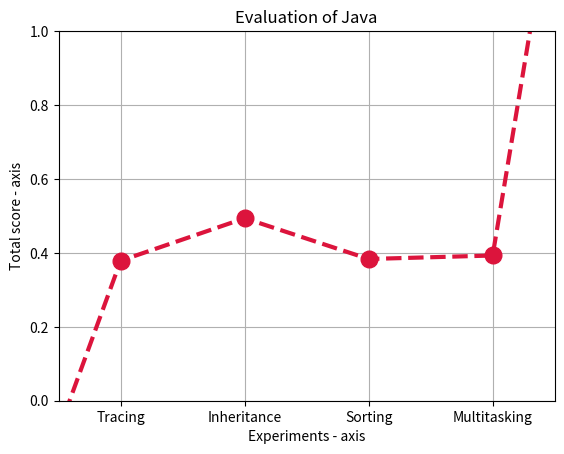

This chart was generated by the following Python code:
import math

import matplotlib.pyplot as plt

# tracing = sum([-3, 0.19, 34, -1])
# inheritance = sum([-3, 0.25, 81, -2])
# sort = sum([-3, 0.24, 36, -2])
# multi = sum([-3, 0.31, 40, -2])

tracing = (1/(1+ math.exp(-0.01*(34-83.5))))
inheritance = (1/(1+ math.exp(-0.01*(81-83.5))))
sort = (1/(1+ math.exp(-0.01*(36-83.5))))
multi = (1/(1+ math.exp(-0.01*(40-83.5))))


# x axis values
x = [-1, 2, 4, 6, 8, 1000]
# corresponding y axis values
y = [-1, tracing, inheritance, sort, multi, 1000]

plt.xticks(x, [None, "Tracing", "Inheritance", "Sorting", "Multitasking", None])

# plotting the points 
plt.plot(x, y, color='crimson', linestyle='dashed', linewidth=3,
         marker='o', markerfacecolor='crimson', markersize=12, label = "Java")
plt.grid(True)
# setting x and y axis range
plt.ylim(0, 1)
plt.xlim(1, 9)

# naming the x axis
plt.xlabel('Experiments - axis')
# naming the y axis
plt.ylabel('Total score - axis')

# giving a title to my graph
plt.title('Evaluation of Java')

# function to show the plot
# plt.show()
